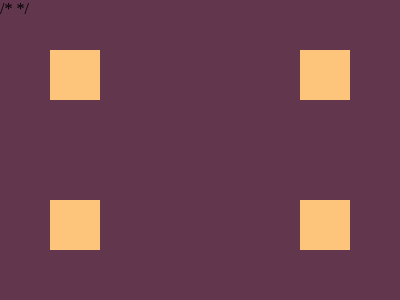

Give the HTML and CSS whose rendering is this image.

/* <div></div><div></div><div></div><div></div>
<style>
  body{margin:0;background:#62374e}
  div{
    width:50px;
    height:50px;
    background:#fdc57b;
    position:absolute;
  }
  div:nth-child(1){top:50px;left:50px}
  div:nth-child(2){top:50px;right:50px}
  div:nth-child(3){bottom:50px;left:50px}
  div:nth-child(4){bottom:50px;right:50px}
</style> */